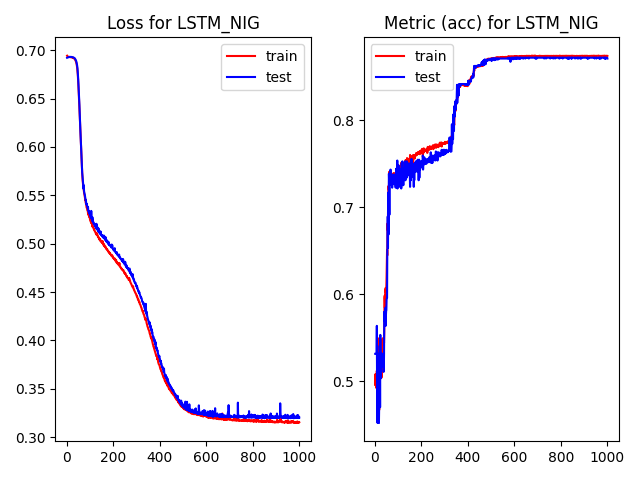

Data behind this chart, as committed beside it:
, epoch, loss, acc, val_loss, val_acc, time
0, 0.0, 0.6943, 0.4961, 0.6922, 0.5316, 1.797
1, 1.0, 0.6939, 0.5083, 0.6923, 0.5316, 0.273
2, 2.0, 0.6935, 0.496, 0.6924, 0.5316, 0.2985
3, 3.0, 0.6934, 0.496, 0.6925, 0.5316, 0.2991
4, 4.0, 0.6933, 0.496, 0.6926, 0.5316, 0.2971
5, 5.0, 0.6932, 0.4924, 0.6927, 0.5316, 0.298
6, 6.0, 0.6931, 0.496, 0.6928, 0.5316, 0.2966
7, 7.0, 0.6931, 0.5121, 0.6928, 0.5637, 0.2971
8, 8.0, 0.6931, 0.5005, 0.693, 0.4995, 0.3013
9, 9.0, 0.693, 0.5005, 0.693, 0.5411, 0.2983
10, 10.0, 0.693, 0.5207, 0.693, 0.4523, 0.2997
11, 11.0, 0.693, 0.5018, 0.6931, 0.5316, 0.2971
12, 12.0, 0.6929, 0.5225, 0.6931, 0.5005, 0.299
13, 13.0, 0.6928, 0.5106, 0.6931, 0.5316, 0.2993
14, 14.0, 0.6928, 0.5493, 0.6931, 0.4523, 0.3009
15, 15.0, 0.6928, 0.5463, 0.6931, 0.5316, 0.3006
16, 16.0, 0.6928, 0.4924, 0.6931, 0.4523, 0.2958
17, 17.0, 0.6927, 0.4671, 0.6931, 0.4703, 0.299
18, 18.0, 0.6925, 0.5409, 0.6931, 0.5316, 0.2962
19, 19.0, 0.6926, 0.5369, 0.693, 0.5316, 0.302
20, 20.0, 0.6926, 0.5491, 0.6929, 0.5316, 0.2957
21, 21.0, 0.6924, 0.5052, 0.6929, 0.4703, 0.2966
22, 22.0, 0.6924, 0.5046, 0.6929, 0.5534, 0.2983
23, 23.0, 0.6924, 0.5409, 0.6928, 0.5033, 0.2965
24, 24.0, 0.6922, 0.5479, 0.6928, 0.5316, 0.3017
25, 25.0, 0.6921, 0.5425, 0.6927, 0.5165, 0.2966
26, 26.0, 0.6922, 0.5422, 0.6926, 0.5316, 0.2998
27, 27.0, 0.6921, 0.5043, 0.6926, 0.5165, 0.2974
28, 28.0, 0.6917, 0.5282, 0.6924, 0.5316, 0.2973
29, 29.0, 0.6917, 0.5342, 0.6923, 0.5316, 0.2976
30, 30.0, 0.6916, 0.5379, 0.6922, 0.5269, 0.2943
31, 31.0, 0.6913, 0.5477, 0.692, 0.5316, 0.2963
32, 32.0, 0.6911, 0.5491, 0.6918, 0.5316, 0.3011
33, 33.0, 0.6909, 0.5415, 0.6917, 0.5269, 0.2853
34, 34.0, 0.6904, 0.5493, 0.6913, 0.5316, 0.2694
35, 35.0, 0.6901, 0.5491, 0.691, 0.5269, 0.2738
36, 36.0, 0.6897, 0.5462, 0.6905, 0.5109, 0.2729
37, 37.0, 0.6891, 0.547, 0.6901, 0.5137, 0.2794
38, 38.0, 0.6884, 0.5443, 0.6896, 0.5316, 0.271
39, 39.0, 0.6876, 0.5573, 0.6889, 0.5798, 0.2736
40, 40.0, 0.6867, 0.5957, 0.6881, 0.5694, 0.2713
41, 41.0, 0.6856, 0.5986, 0.6872, 0.5798, 0.275
42, 42.0, 0.6842, 0.5844, 0.6861, 0.5807, 0.2713
43, 43.0, 0.6825, 0.6014, 0.6846, 0.5807, 0.2709
44, 44.0, 0.6804, 0.607, 0.6827, 0.5845, 0.2753
45, 45.0, 0.6782, 0.6068, 0.6808, 0.5637, 0.2709
46, 46.0, 0.6751, 0.6021, 0.6774, 0.5751, 0.2746
47, 47.0, 0.6711, 0.6063, 0.6735, 0.5807, 0.2737
48, 48.0, 0.6669, 0.6097, 0.6695, 0.5817, 0.2723
49, 49.0, 0.6622, 0.621, 0.6648, 0.594, 0.2722
50, 50.0, 0.6572, 0.6391, 0.6602, 0.5949, 0.2743
51, 51.0, 0.652, 0.651, 0.6547, 0.5958, 0.2688
52, 52.0, 0.6463, 0.6445, 0.6494, 0.6516, 0.2739
53, 53.0, 0.6404, 0.6812, 0.644, 0.6525, 0.2736
54, 54.0, 0.6346, 0.6735, 0.6383, 0.6893, 0.2746
55, 55.0, 0.6285, 0.6952, 0.632, 0.6534, 0.2801
56, 56.0, 0.6217, 0.7098, 0.6249, 0.7167, 0.3221
57, 57.0, 0.6154, 0.7232, 0.6185, 0.6686, 0.3243
58, 58.0, 0.6092, 0.7246, 0.6126, 0.6988, 0.3194
59, 59.0, 0.6033, 0.7195, 0.6057, 0.7384, 0.3211
... 940 more rows
